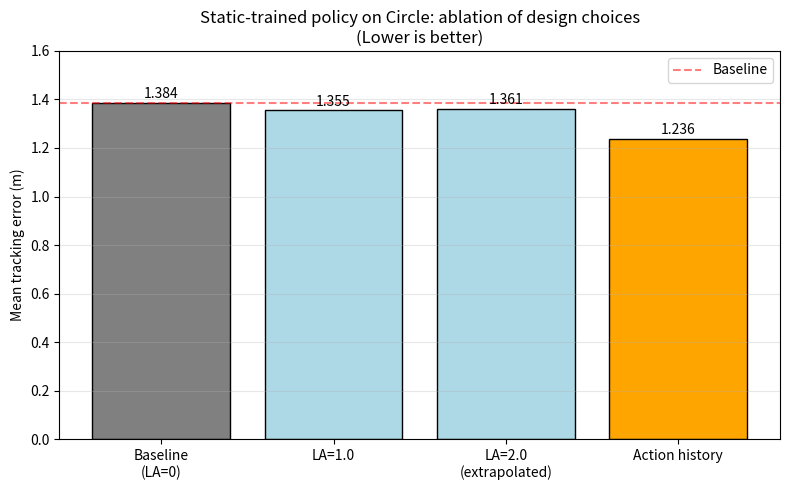

This figure's Python source: (Note: this script raises an exception after producing the figure.)
# scripts/plot_ablation_bar.py
import matplotlib.pyplot as plt

conditions = ["Baseline\n(LA=0)", "LA=1.0", "LA=2.0\n(extrapolated)", "Action history"]
errors = [1.384, 1.355, 1.361, 1.236]  # fill in your real numbers
colors = ["gray", "lightblue", "lightblue", "orange"]

fig, ax = plt.subplots(figsize=(8, 5))
bars = ax.bar(conditions, errors, color=colors, edgecolor="black")
ax.set_ylabel("Mean tracking error (m)")
ax.set_title("Static-trained policy on Circle: ablation of design choices\n(Lower is better)")
ax.axhline(y=1.384, color="red", linestyle="--", alpha=0.5, label="Baseline")
ax.set_ylim(0, 1.6)
ax.grid(True, alpha=0.3, axis="y")
ax.legend()
for bar, err in zip(bars, errors):
    ax.text(bar.get_x() + bar.get_width()/2, err + 0.02, f"{err:.3f}",
            ha="center", fontsize=10)
plt.tight_layout()
plt.savefig("logs/plots/ablation_bar.png", dpi=150, bbox_inches="tight")
plt.show()
